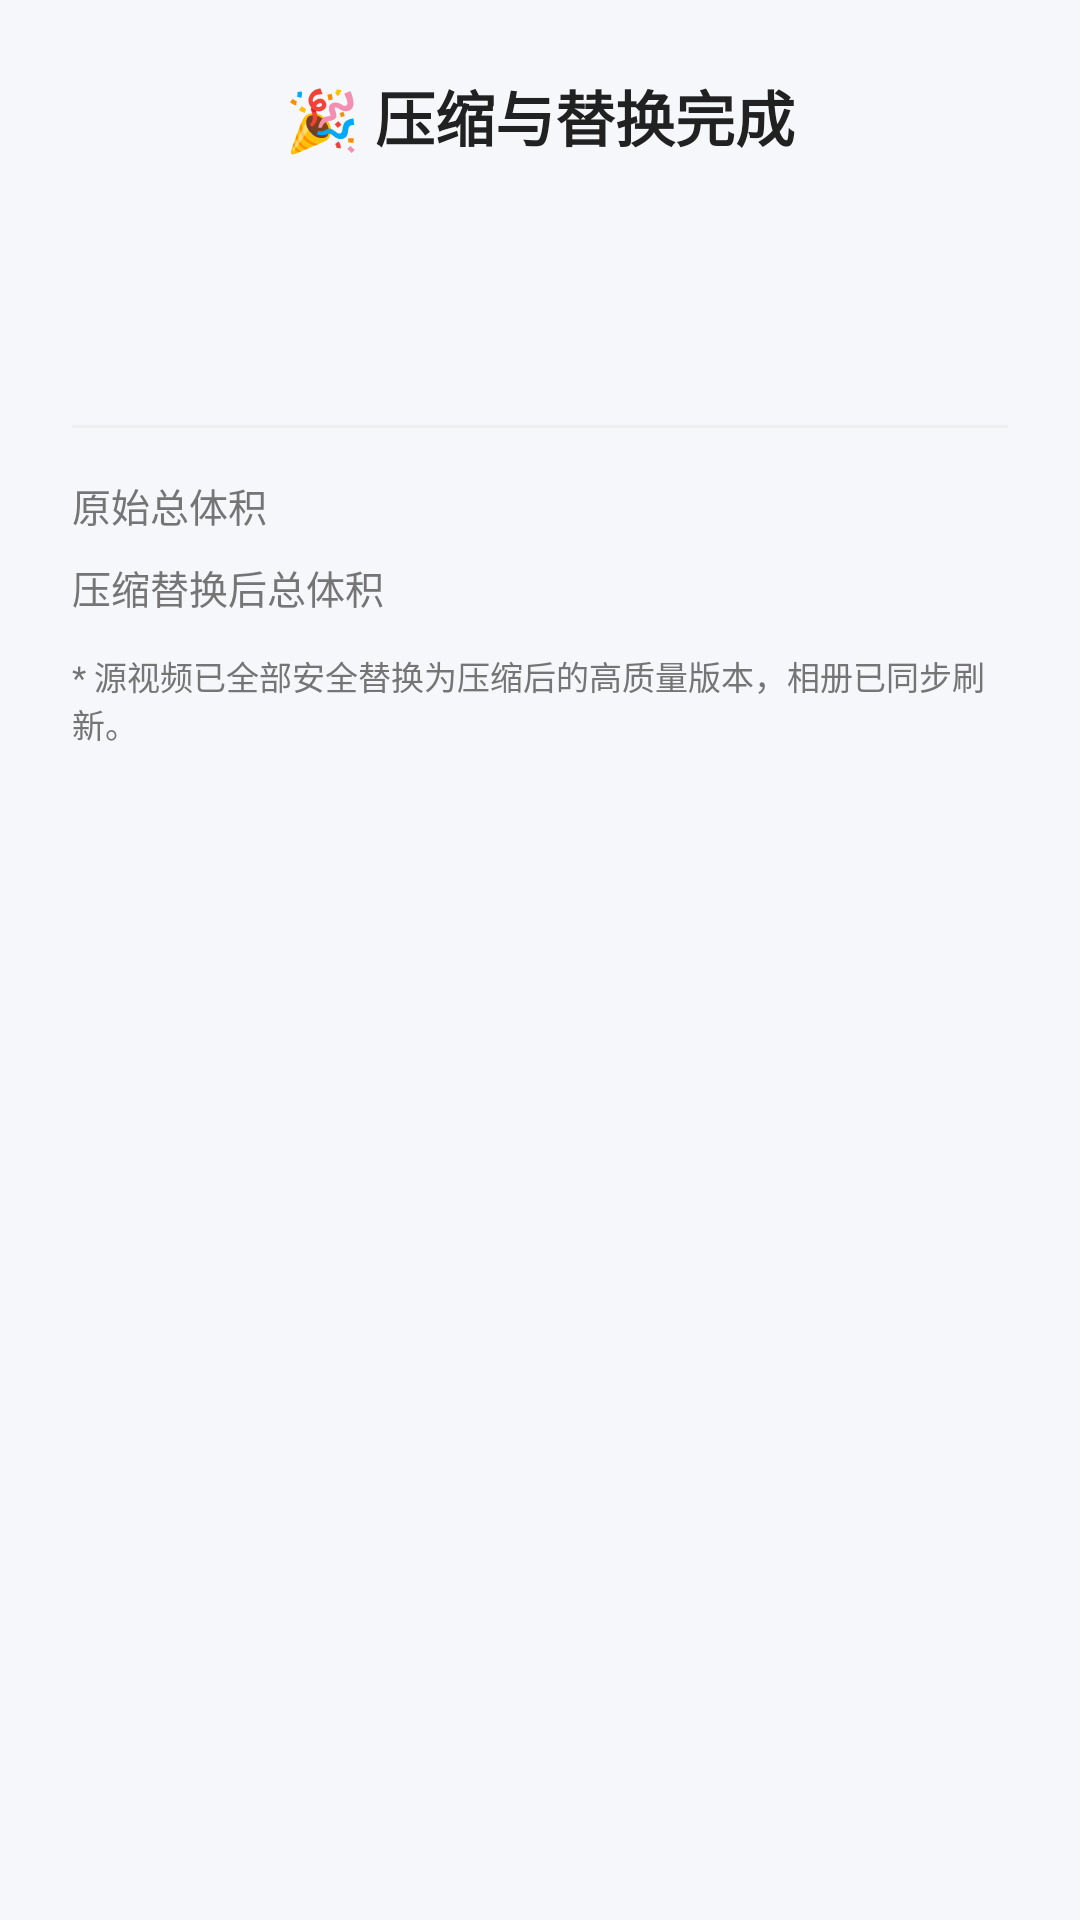

Write the Android layout XML for this screen, with the resource values it uses.
<!-- AndroidManifest.xml: application theme Theme.NpcVideoCompressor -->
<!-- res/layout/dialog_result.xml -->
<?xml version="1.0" encoding="utf-8"?>
<LinearLayout xmlns:android="http://schemas.android.com/apk/res/android"
    xmlns:tools="http://schemas.android.com/tools"
    android:layout_width="match_parent"
    android:layout_height="wrap_content"
    android:gravity="center_horizontal"
    android:orientation="vertical"
    android:padding="24dp">

    <TextView
        android:layout_width="wrap_content"
        android:layout_height="wrap_content"
        android:text="🎉 压缩与替换完成"
        android:textColor="@color/text_primary"
        android:textSize="20sp"
        android:textStyle="bold" />

    <TextView
        android:id="@+id/tvResultSavedSize"
        android:layout_width="wrap_content"
        android:layout_height="wrap_content"
        android:layout_marginTop="16dp"
        android:textColor="@color/success_color"
        android:textSize="26sp"
        android:textStyle="bold"
        tools:text="已节省 2.45 GB" />

    <TextView
        android:id="@+id/tvResultSavedPercent"
        android:layout_width="wrap_content"
        android:layout_height="wrap_content"
        android:layout_marginTop="4dp"
        android:textColor="@color/text_secondary"
        android:textSize="13sp"
        tools:text="体积缩减达 75% · 100%保持原分辨率" />

    <View
        android:layout_width="match_parent"
        android:layout_height="1dp"
        android:layout_marginVertical="16dp"
        android:background="@color/divider" />

    <LinearLayout
        android:layout_width="match_parent"
        android:layout_height="wrap_content"
        android:orientation="horizontal">

        <TextView
            android:layout_width="0dp"
            android:layout_height="wrap_content"
            android:layout_weight="1"
            android:text="原始总体积"
            android:textColor="@color/text_secondary"
            android:textSize="13sp" />

        <TextView
            android:id="@+id/tvOriginalTotal"
            android:layout_width="wrap_content"
            android:layout_height="wrap_content"
            android:textColor="@color/text_primary"
            android:textSize="13sp"
            tools:text="3.20 GB" />
    </LinearLayout>

    <LinearLayout
        android:layout_width="match_parent"
        android:layout_height="wrap_content"
        android:layout_marginTop="8dp"
        android:orientation="horizontal">

        <TextView
            android:layout_width="0dp"
            android:layout_height="wrap_content"
            android:layout_weight="1"
            android:text="压缩替换后总体积"
            android:textColor="@color/text_secondary"
            android:textSize="13sp" />

        <TextView
            android:id="@+id/tvCompressedTotal"
            android:layout_width="wrap_content"
            android:layout_height="wrap_content"
            android:textColor="@color/text_primary"
            android:textSize="13sp"
            tools:text="750 MB" />
    </LinearLayout>

    <TextView
        android:layout_width="match_parent"
        android:layout_height="wrap_content"
        android:layout_marginTop="12dp"
        android:text="* 源视频已全部安全替换为压缩后的高质量版本，相册已同步刷新。"
        android:textColor="@color/text_secondary"
        android:textSize="11sp" />

</LinearLayout>
<!-- resources referenced by this layout -->
<resources>
  <color name="divider">#EEEEEE</color>
  <color name="success_color">#2E7D32</color>
  <color name="text_primary">#212121</color>
  <color name="text_secondary">#757575</color>
  <style name="Theme.NpcVideoCompressor" parent="Theme.Material3.DayNight.NoActionBar">
          
          <item name="colorPrimary">@color/primary</item>
          <item name="colorPrimaryVariant">@color/primary_dark</item>
          <item name="colorOnPrimary">@android:color/white</item>
          
          <item name="colorSecondary">@color/accent</item>
          <item name="colorOnSecondary">@android:color/white</item>
          
          <item name="android:statusBarColor">@color/primary_dark</item>
          
          <item name="android:windowBackground">@color/background_light</item>
      </style>
  <color name="primary">#1E88E5</color>
  <color name="primary_dark">#1565C0</color>
  <color name="accent">#FF4081</color>
  <color name="background_light">#F5F7FA</color>
</resources>
